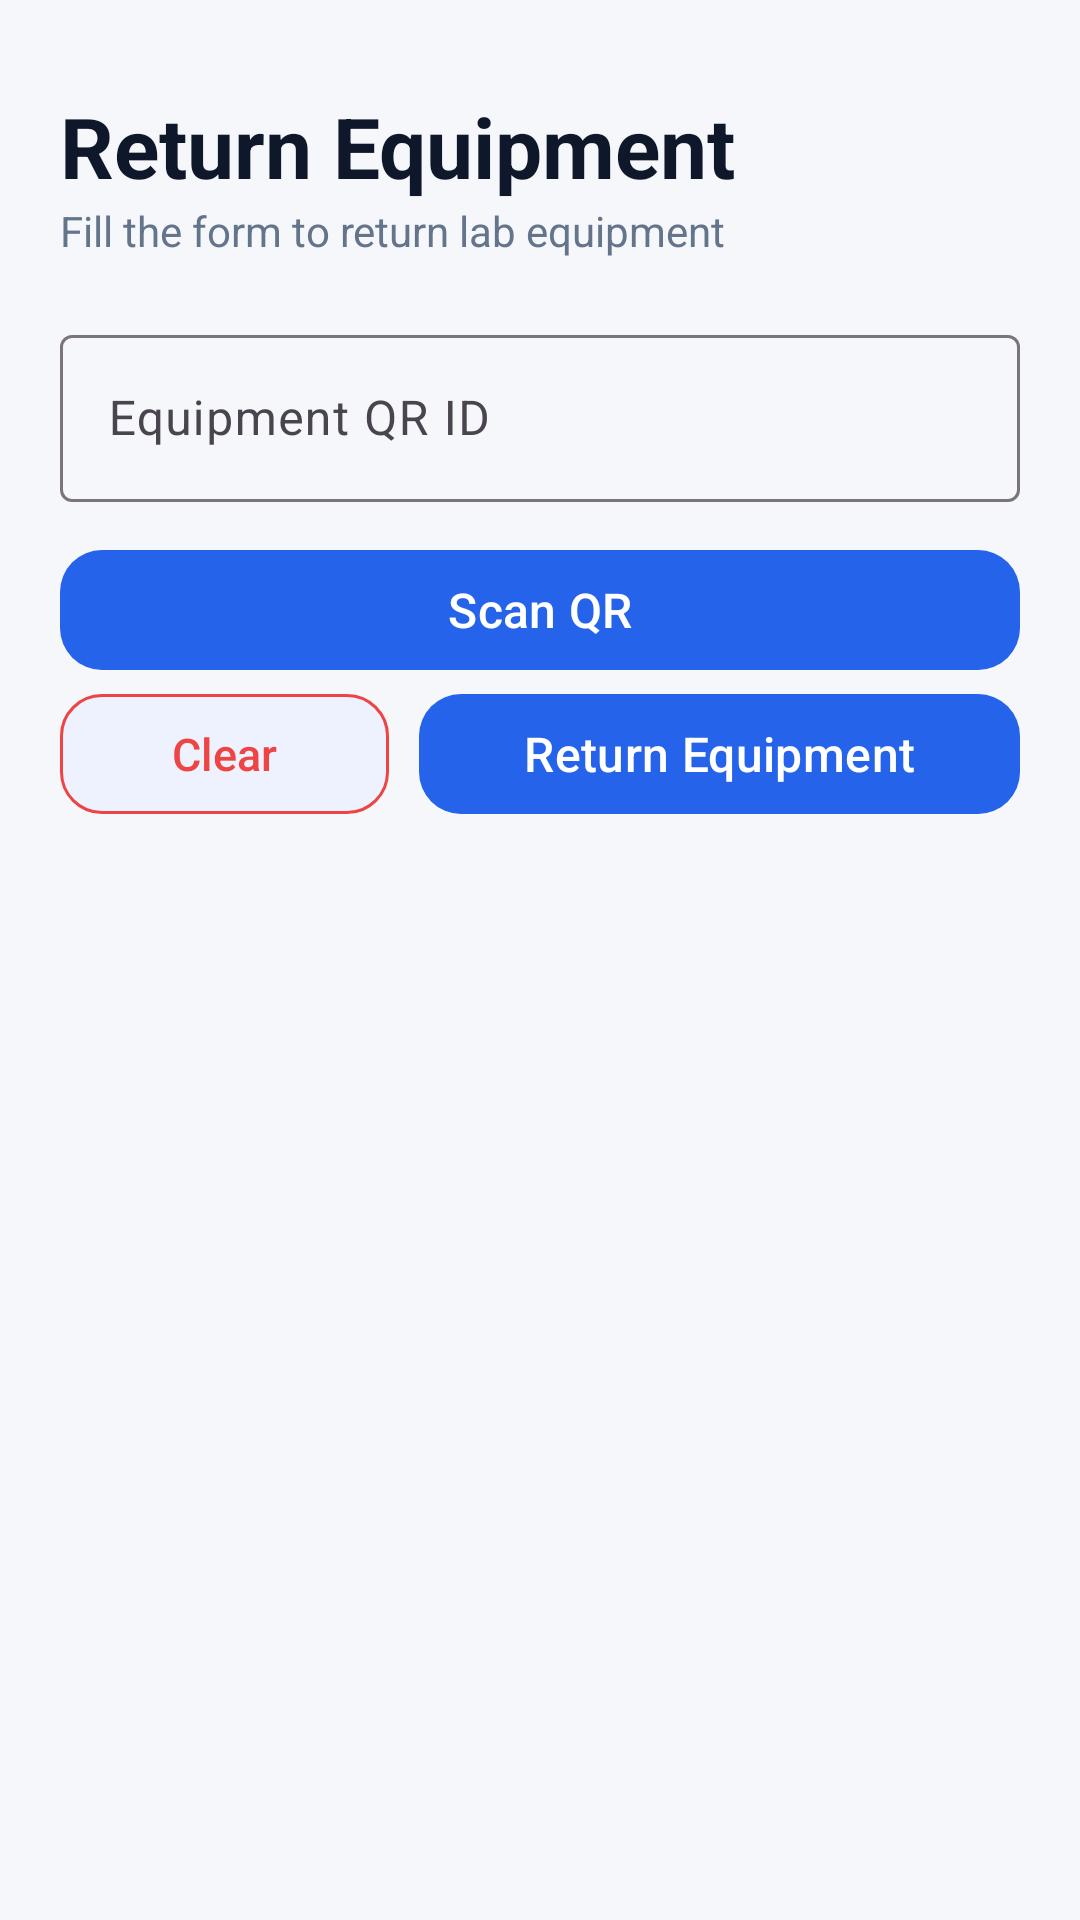

The Android layout XML behind this screen, and the referenced resources:
<!-- AndroidManifest.xml: application theme Theme.LabMate -->
<!-- res/layout/activity_return_equipment.xml -->
<?xml version="1.0" encoding="utf-8"?>
<ScrollView
    xmlns:android="http://schemas.android.com/apk/res/android"
    xmlns:app="http://schemas.android.com/apk/res-auto"
    android:layout_width="match_parent"
    android:layout_height="match_parent"
    android:background="@color/background_color"
    android:fillViewport="true"
    android:id="@+id/main">

    <LinearLayout
        android:layout_width="match_parent"
        android:layout_height="wrap_content"
        android:orientation="vertical"
        android:padding="20dp">

        
        <TextView
            android:layout_width="wrap_content"
            android:layout_height="wrap_content"
            android:text="@string/return_equipment"
            android:textSize="28sp"
            android:textStyle="bold"
            android:textColor="@color/text_primary"
            android:layout_marginTop="10dp"/>

        <TextView
            android:layout_width="wrap_content"
            android:layout_height="wrap_content"
            android:text="Fill the form to return lab equipment"
            android:textSize="14sp"
            android:textColor="@color/text_secondary"
            android:layout_marginBottom="20dp"/>

        <com.google.android.material.textfield.TextInputLayout
            style="@style/Widget.Material3.TextInputLayout.OutlinedBox"
            android:layout_width="match_parent"
            android:layout_height="wrap_content"
            android:layout_marginBottom="12dp"
            android:hint="@string/equipment_qr_id">

            <com.google.android.material.textfield.TextInputEditText
                android:id="@+id/actEquipmentQR"
                android:layout_width="match_parent"
                android:layout_height="wrap_content"
                android:inputType="textCapWords"
                android:textColor="@color/text_primary" />

        </com.google.android.material.textfield.TextInputLayout>

        <com.google.android.material.button.MaterialButton
            android:id="@+id/btn_scan_qr"
            android:layout_width="match_parent"
            android:layout_height="wrap_content"
            android:text="@string/scan_qr"
            android:textColor="@color/button_text"
            android:textSize="16sp"
            app:backgroundTint="@color/button_primary"
            app:cornerRadius="14dp"/>

        <LinearLayout
            android:layout_width="match_parent"
            android:layout_height="wrap_content"
            android:orientation="horizontal"
            android:gravity="center">

            
            <com.google.android.material.button.MaterialButton
                android:id="@+id/btn_clear"
                android:layout_width="wrap_content"
                android:layout_height="wrap_content"
                android:text="@string/clear_form"
                android:textSize="15sp"
                android:textColor="@color/danger"
                app:backgroundTint="@color/button_secondary"
                app:strokeColor="@color/danger"
                app:cornerRadius="14dp"
                app:strokeWidth="1dp"
                android:layout_weight="1"
                android:layout_marginRight="10dp"/>

            
            <com.google.android.material.button.MaterialButton
                android:id="@+id/btn_return_equipment"
                android:layout_width="wrap_content"
                android:layout_height="wrap_content"
                android:text="@string/return_equipment"
                android:textSize="16sp"
                android:textColor="@color/button_text"
                app:backgroundTint="@color/button_primary"
                app:cornerRadius="14dp"
                android:layout_weight="1"/>

        </LinearLayout>

    </LinearLayout>

</ScrollView>
<!-- resources referenced by this layout -->
<resources>
  <color name="background_color">#FFF5F7FB</color>
  <color name="button_primary">#FF2563EB</color>
  <color name="button_secondary">#FFEEF2FF</color>
  <color name="button_text">#FFFFFFFF</color>
  <color name="danger">#FFEF4444</color>
  <color name="text_primary">#FF0F172A</color>
  <color name="text_secondary">#FF64748B</color>
  <string name="clear_form">Clear</string>
  <string name="equipment_qr_id">Equipment QR ID</string>
  <string name="return_equipment">Return Equipment</string>
  <string name="scan_qr">Scan QR</string>
  <style name="Theme.LabMate" parent="Base.Theme.LabMate" />
  <style name="Base.Theme.LabMate" parent="Theme.Material3.DayNight.NoActionBar">
  
          <item name="colorPrimary">@color/primary</item>
          <item name="colorOnSurface">@color/text_on_primary</item>
  
          
          <item name="android:statusBarColor">@color/primary_light</item>
  
          
          <item name="android:windowLightStatusBar">true</item>
  
      </style>
  <color name="primary">#FF2563EB</color>
  <color name="text_on_primary">#FFFFFFFF</color>
  <color name="primary_light">#FF93C5FD</color>
</resources>
